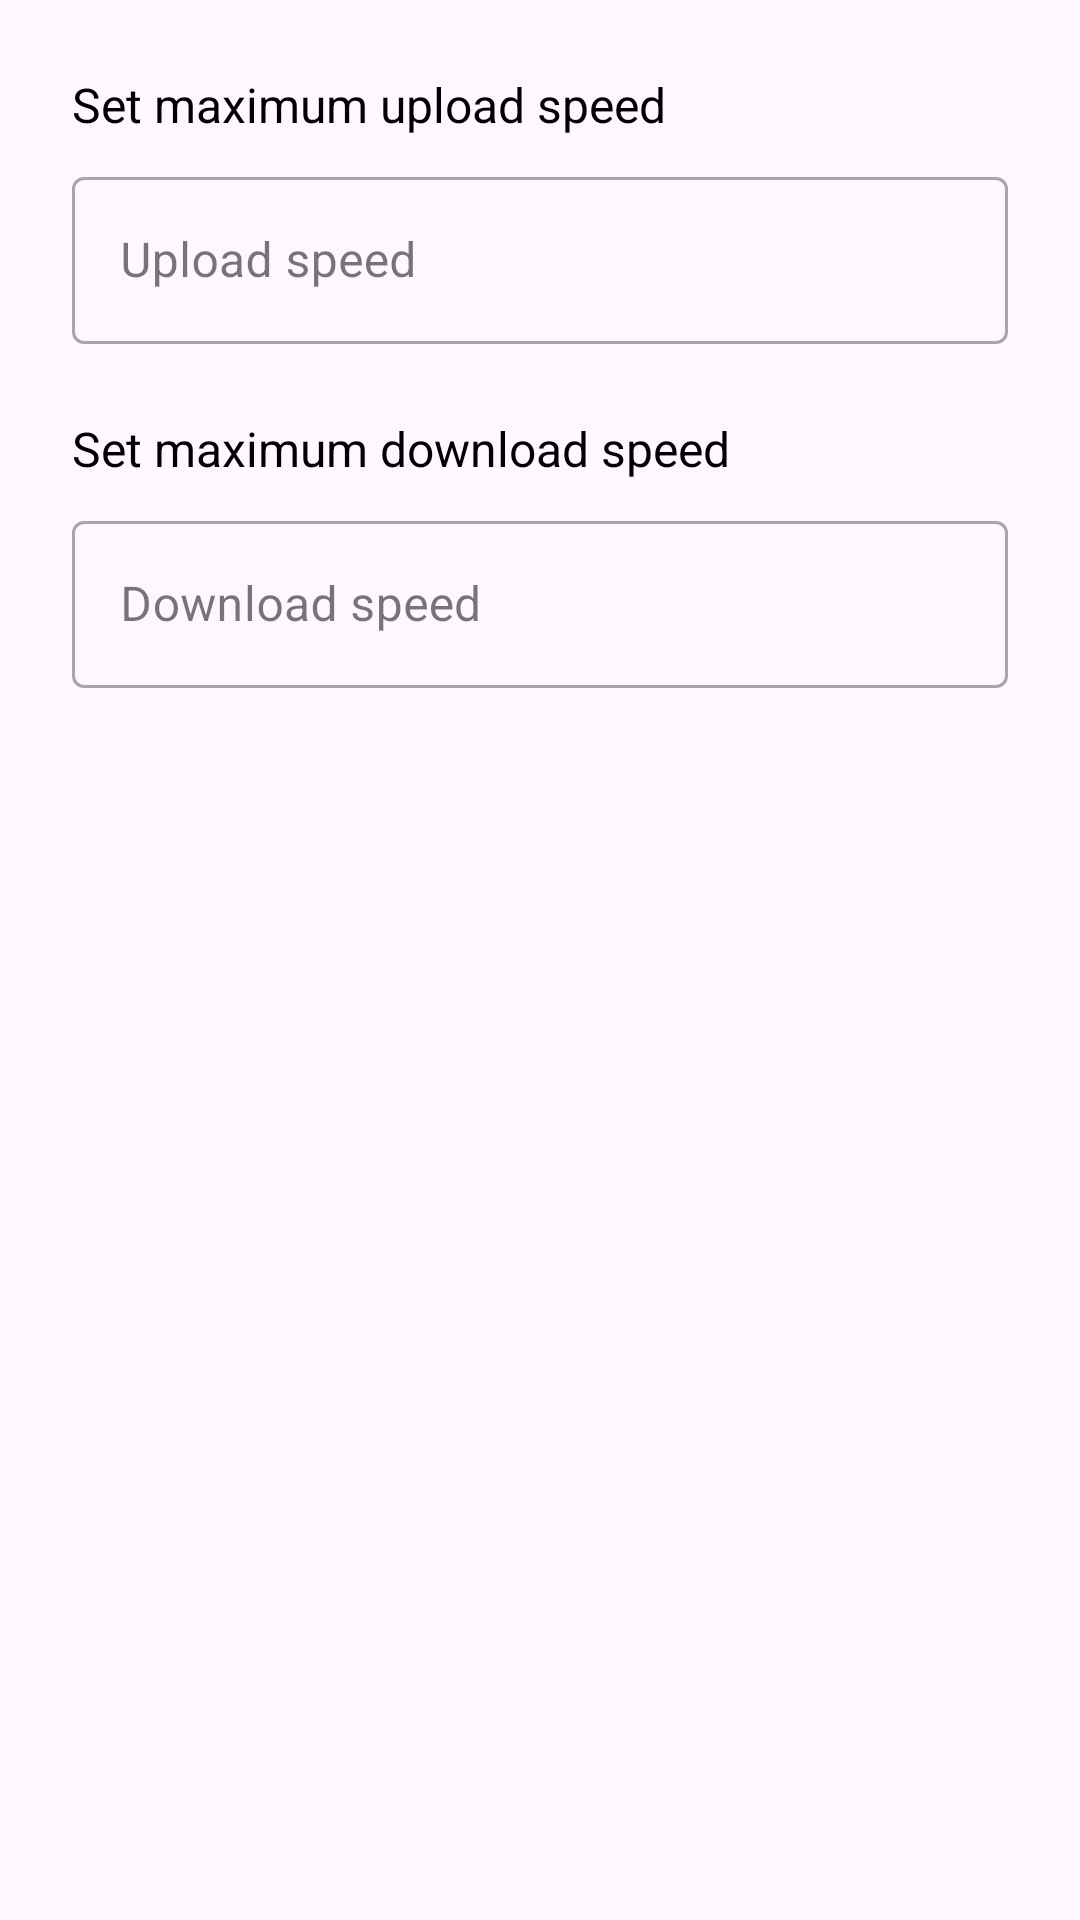

Reconstruct the res/layout file that produces this screen, plus the resources it refers to.
<!-- AndroidManifest.xml: application theme Theme.WiFiManager -->
<!-- res/layout/dialog_speed_settings.xml -->
<?xml version="1.0" encoding="utf-8"?>
<LinearLayout xmlns:android="http://schemas.android.com/apk/res/android"
    xmlns:app="http://schemas.android.com/apk/res-auto"
    android:layout_width="match_parent"
    android:layout_height="wrap_content"
    android:orientation="vertical"
    android:padding="24dp">

    <TextView
        android:layout_width="match_parent"
        android:layout_height="wrap_content"
        android:text="Set maximum upload speed"
        android:textSize="16sp"
        android:textColor="@color/black"
        android:layout_marginBottom="8dp" />

    <com.google.android.material.textfield.TextInputLayout
        android:layout_width="match_parent"
        android:layout_height="wrap_content"
        android:layout_marginBottom="24dp"
        app:endIconMode="custom"
        style="@style/Widget.MaterialComponents.TextInputLayout.OutlinedBox">

        <com.google.android.material.textfield.TextInputEditText
            android:id="@+id/uploadBandwidth"
            android:layout_width="match_parent"
            android:layout_height="wrap_content"
            android:inputType="numberDecimal"
            android:hint="Upload speed" />
    </com.google.android.material.textfield.TextInputLayout>

    <TextView
        android:layout_width="match_parent"
        android:layout_height="wrap_content"
        android:text="Set maximum download speed"
        android:textSize="16sp"
        android:textColor="@color/black"
        android:layout_marginBottom="8dp" />

    <com.google.android.material.textfield.TextInputLayout
        android:layout_width="match_parent"
        android:layout_height="wrap_content"
        app:endIconMode="custom"
        style="@style/Widget.MaterialComponents.TextInputLayout.OutlinedBox">

        <com.google.android.material.textfield.TextInputEditText
            android:id="@+id/downloadBandwidth"
            android:layout_width="match_parent"
            android:layout_height="wrap_content"
            android:inputType="numberDecimal"
            android:hint="Download speed" />
    </com.google.android.material.textfield.TextInputLayout>
</LinearLayout>
<!-- resources referenced by this layout -->
<resources>
  <color name="black">#FF000000</color>
  <style name="Theme.WiFiManager" parent="Base.Theme.WiFiManager" />
  <style name="Base.Theme.WiFiManager" parent="Theme.Material3.Light.NoActionBar">
          
          <item name="colorPrimary">@color/topColor</item>
          <item name="android:forceDarkAllowed" tools:ignore="NewApi">false</item> 
      </style>
  <color name="topColor">#000020</color>
</resources>
